Run: headless pygame with SDL's dummy video driver; simulated clock (each Clock.tick advances the game by its frame time, no real sleeping); random seed 0; keys injected as events and as key.get_pressed() state; no mouse input.
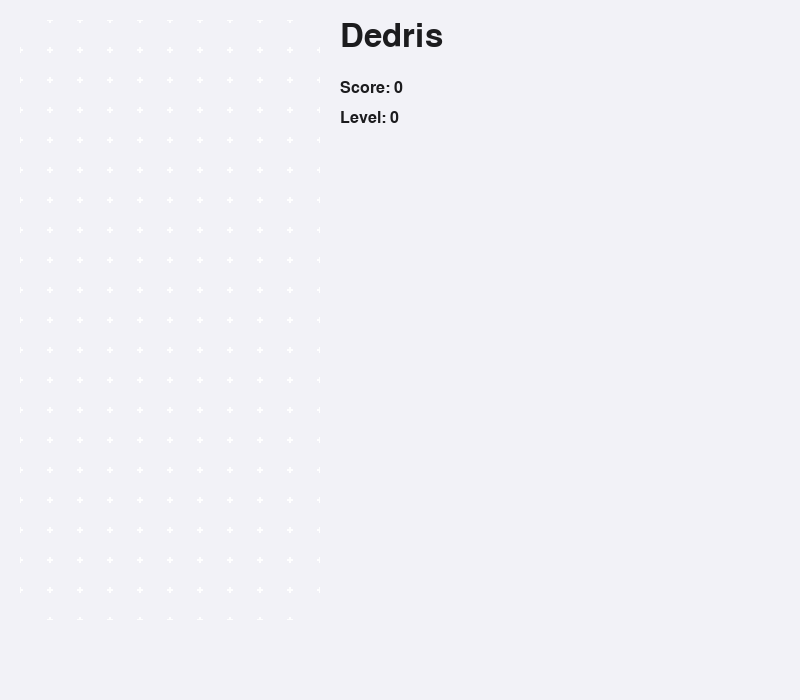
Frame 1 of 2 · flips 1–60 · no input
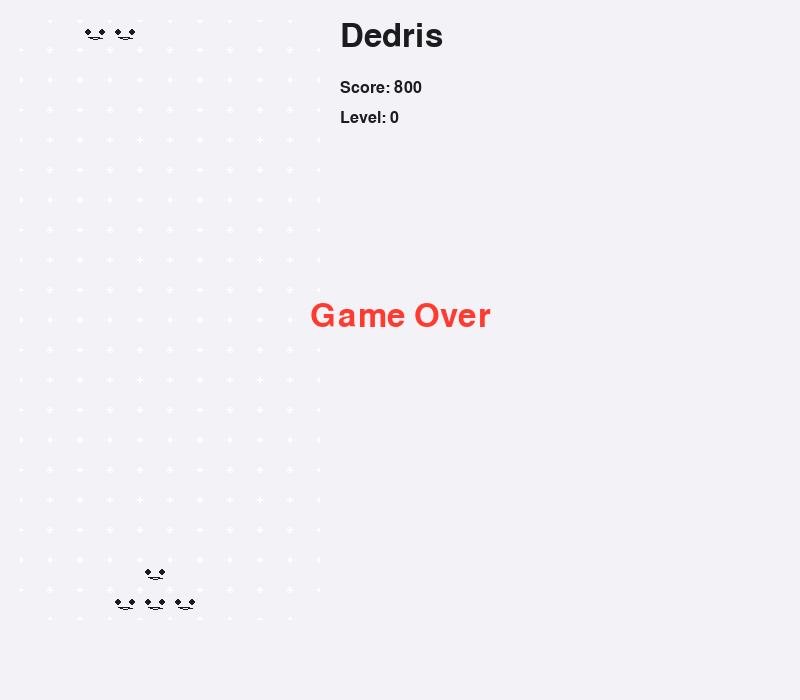
Frame 2 of 2 · flips 61–180 · tapped SPACE, RETURN · held RIGHT (→), D (game ended)

The pygame program that drew these frames:

import pygame
import random
import sys

# Grid dimensions
ROWS, COLS = 20, 10
CELL_SIZE = 30
WINDOW_WIDTH, WINDOW_HEIGHT = 800, 700
PADDING = 20

# Colors for an Apple-like aesthetic
BG_COLOR = (242, 242, 247)  # System Gray 6
GRID_BG_COLOR = (255, 255, 255)  # White
TEXT_COLOR = (28, 28, 30)  # Label color
ACCENT_COLOR = (0, 122, 255)  # System Blue
SHAPE_COLORS = [
    ACCENT_COLOR,
    (255, 59, 48),
    (52, 199, 89),
    (255, 149, 0),
    (175, 82, 222),
    (255, 204, 0),
    (88, 86, 214),
]

# Face mouth types based on rotation: smile, surprise, sad, wink
MOUTH_TYPES = ["smile", "surprise", "sad", "wink"]

# Define Tetromino shapes
S = [
    [".....", ".....", "..00.", ".00..", "....."],
    [".....", "..0..", "..00.", "...0.", "....."],
]
Z = [
    [".....", ".....", ".00..", "..00.", "....."],
    [".....", "..0..", ".00..", ".0...", "....."],
]
I = [
    ["..0..", "..0..", "..0..", "..0..", "....."],
    [".....", "0000.", ".....", ".....", "....."],
]
O = [[".....", ".....", ".00..", ".00..", "....."]]
J = [
    [".....", ".0...", ".000.", ".....", "....."],
    [".....", "..00.", "..0..", "..0..", "....."],
    [".....", ".....", ".000.", "...0.", "....."],
    [".....", "..0..", "..0..", ".00..", "....."],
]
L = [
    [".....", "...0.", ".000.", ".....", "....."],
    [".....", "..0..", "..0..", "..00.", "....."],
    [".....", ".....", ".000.", ".0...", "....."],
    [".....", ".00..", "..0..", "..0..", "....."],
]
T = [
    [".....", "..0..", ".000.", ".....", "....."],
    [".....", "..0..", "..00.", "..0..", "....."],
    [".....", ".....", ".000.", "..0..", "....."],
    [".....", "..0..", ".00..", "..0..", "....."],
]
SHAPES = [S, Z, I, O, J, L, T]


class Piece:
    def __init__(self, shape):
        self.x = COLS // 2 - 2
        self.y = 0
        self.shape = shape
        self.color = SHAPE_COLORS[SHAPES.index(shape)]
        self.rotation = 0


def create_grid(locked_positions={}):
    return [[BG_COLOR for _ in range(COLS)] for _ in range(ROWS)]


def convert_shape_format(piece):
    positions = []
    format = piece.shape[piece.rotation % len(piece.shape)]
    for i, line in enumerate(format):
        for j, char in enumerate(line):
            if char == "0":
                positions.append((piece.x + j - 2, piece.y + i - 4))
    return positions


def valid_space(piece, grid):
    accepted = [
        (j, i) for i in range(ROWS) for j in range(COLS) if grid[i][j] == BG_COLOR
    ]
    for pos in convert_shape_format(piece):
        if pos not in accepted and pos[1] > -1:
            return False
    return True


def check_lost(locked_positions):
    return any(y < 1 for x, y in locked_positions)


def get_shape(bag):
    if not bag:
        bag.extend(SHAPES[:])
        random.shuffle(bag)
    shape = bag.pop()
    return Piece(shape), bag


def clear_rows(grid, locked):
    cleared = 0
    for i in range(ROWS - 1, -1, -1):
        if BG_COLOR not in grid[i]:
            cleared += 1
            for j in range(COLS):
                locked.pop((j, i), None)
    if cleared > 0:
        for x, y in sorted(list(locked), key=lambda pos: pos[1])[::-1]:
            if y < i:
                locked[(x, y + cleared)] = locked.pop((x, y))
    return cleared


def draw_face(surface, cell_rect, face_type):
    cx, cy = cell_rect.x + CELL_SIZE // 2, cell_rect.y + CELL_SIZE // 2
    eye_radius = CELL_SIZE // 10
    eye_offset_x = CELL_SIZE // 4
    eye_y = cy - CELL_SIZE // 8
    # Eyes
    pygame.draw.circle(surface, TEXT_COLOR, (cx - eye_offset_x, eye_y), eye_radius)
    pygame.draw.circle(surface, TEXT_COLOR, (cx + eye_offset_x, eye_y), eye_radius)
    # Mouth
    mouth_type = MOUTH_TYPES[face_type % len(MOUTH_TYPES)]
    mouth_width = CELL_SIZE // 2
    mouth_height = CELL_SIZE // 6
    mouth_rect = pygame.Rect(0, 0, mouth_width, mouth_height)
    mouth_rect.center = (cx, cy + CELL_SIZE // 8)
    if mouth_type == "smile":
        pygame.draw.arc(surface, TEXT_COLOR, mouth_rect, 3.14, 0, 2)
    elif mouth_type == "sad":
        pygame.draw.arc(surface, TEXT_COLOR, mouth_rect, 0, 3.14, 2)
    elif mouth_type == "surprise":
        pygame.draw.circle(surface, TEXT_COLOR, (cx, cy + CELL_SIZE // 8), mouth_height)
    elif mouth_type == "wink":
        pygame.draw.line(
            surface,
            TEXT_COLOR,
            (cx - eye_offset_x, eye_y),
            (cx - eye_offset_x + eye_radius * 2, eye_y),
            2,
        )
        pygame.draw.circle(surface, TEXT_COLOR, (cx + eye_offset_x, eye_y), eye_radius)
        pygame.draw.arc(surface, TEXT_COLOR, mouth_rect, 3.14, 0, 2)


def draw_window(surface, grid, locked, score, level):
    surface.fill(BG_COLOR)
    # Draw grid background
    grid_rect = pygame.Rect(PADDING, PADDING, COLS * CELL_SIZE, ROWS * CELL_SIZE)
    pygame.draw.rect(surface, GRID_BG_COLOR, grid_rect, border_radius=12)
    # Draw cells and faces
    for i in range(ROWS):
        for j in range(COLS):
            cell_color = grid[i][j]
            cell_rect = pygame.Rect(
                PADDING + j * CELL_SIZE, PADDING + i * CELL_SIZE, CELL_SIZE, CELL_SIZE
            )
            pygame.draw.rect(surface, cell_color, cell_rect, border_radius=4)
    # Draw locked block faces
    for (x, y), (color, face) in locked.items():
        cell_rect = pygame.Rect(
            PADDING + x * CELL_SIZE, PADDING + y * CELL_SIZE, CELL_SIZE, CELL_SIZE
        )
        draw_face(surface, cell_rect, face)
    # Draw moving piece faces
    for x, y in convert_shape_format(current_piece):
        if y > -1:
            cell_rect = pygame.Rect(
                PADDING + x * CELL_SIZE, PADDING + y * CELL_SIZE, CELL_SIZE, CELL_SIZE
            )
            draw_face(surface, cell_rect, current_piece.rotation)
    # Draw stats
    font_title = pygame.font.SysFont("Helvetica Neue", 48)
    font_stats = pygame.font.SysFont("Helvetica Neue", 24)
    surface.blit(
        font_title.render("Dedris", True, TEXT_COLOR),
        (COLS * CELL_SIZE + 2 * PADDING, PADDING),
    )
    surface.blit(
        font_stats.render(f"Score: {score}", True, TEXT_COLOR),
        (COLS * CELL_SIZE + 2 * PADDING, PADDING + 60),
    )
    surface.blit(
        font_stats.render(f"Level: {level}", True, TEXT_COLOR),
        (COLS * CELL_SIZE + 2 * PADDING, PADDING + 90),
    )


def main():
    global current_piece  # needed for draw_window
    pygame.init()
    win = pygame.display.set_mode((WINDOW_WIDTH, WINDOW_HEIGHT))
    pygame.display.set_caption("Dedris")

    locked = {}
    bag = []
    current_piece, bag = get_shape(bag)
    next_piece, bag = get_shape(bag)
    hold_piece = None
    hold_used = False

    clock = pygame.time.Clock()
    fall_time = 0
    fall_speed = 0.5
    score = 0
    level = 0

    run = True
    while run:
        grid = create_grid(locked)
        fall_time += clock.get_rawtime()
        clock.tick()
        if score // 1000 > level:
            level += 1
            fall_speed = max(0.1, fall_speed - 0.05)
        if fall_time / 1000 >= fall_speed:
            fall_time = 0
            current_piece.y += 1
            if not valid_space(current_piece, grid) and current_piece.y > 0:
                current_piece.y -= 1
                change_piece = True
        for event in pygame.event.get():
            if event.type == pygame.QUIT:
                run = False
                pygame.quit()
                sys.exit()
            if event.type == pygame.KEYDOWN:
                if event.key == pygame.K_LEFT:
                    current_piece.x -= 1
                    if not valid_space(current_piece, grid):
                        current_piece.x += 1
                elif event.key == pygame.K_RIGHT:
                    current_piece.x += 1
                    if not valid_space(current_piece, grid):
                        current_piece.x -= 1
                elif event.key == pygame.K_DOWN:
                    current_piece.y += 1
                    if not valid_space(current_piece, grid):
                        current_piece.y -= 1
                elif event.key == pygame.K_UP:
                    current_piece.rotation = (current_piece.rotation + 1) % len(
                        current_piece.shape
                    )
                    if not valid_space(current_piece, grid):
                        current_piece.rotation = (current_piece.rotation - 1) % len(
                            current_piece.shape
                        )
                elif event.key == pygame.K_SPACE:
                    while valid_space(current_piece, grid):
                        current_piece.y += 1
                    current_piece.y -= 1
                    change_piece = True
                elif event.key == pygame.K_c and not hold_used:
                    if hold_piece:
                        current_piece, hold_piece = hold_piece, current_piece
                        current_piece.x, current_piece.y = COLS // 2 - 2, 0
                    else:
                        hold_piece = current_piece
                        current_piece, bag = get_shape(bag)
                    hold_used = True
                elif event.key == pygame.K_p:
                    paused = True
                    draw_window(win, grid, locked, score, level)
                    pygame.display.update()
                    while paused:
                        for pe in pygame.event.get():
                            if pe.type == pygame.KEYDOWN and pe.key == pygame.K_p:
                                paused = False
                            if pe.type == pygame.QUIT:
                                pygame.quit()
                                sys.exit()
        shape_positions = convert_shape_format(current_piece)
        for x, y in shape_positions:
            if y > -1:
                locked_color = current_piece.color
                # store color and face type per block
                locked[(x, y)] = (locked_color, current_piece.rotation)
        if "change_piece" in locals() and change_piece:
            lines = clear_rows(grid, locked)
            score += {1: 100, 2: 300, 3: 500}.get(lines, 800)
            current_piece = next_piece
            next_piece, bag = get_shape(bag)
            change_piece = False
            hold_used = False
        draw_window(win, grid, locked, score, level)
        pygame.display.update()
        if check_lost(locked):
            draw_window(win, grid, locked, score, level)
            font = pygame.font.SysFont("Helvetica Neue", 48)
            label = font.render("Game Over", True, (255, 59, 48))
            win.blit(
                label,
                (WINDOW_WIDTH // 2 - label.get_width() // 2, WINDOW_HEIGHT // 2 - 50),
            )
            pygame.display.update()
            pygame.time.delay(2000)
            run = False
    pygame.quit()


if __name__ == "__main__":
    main()
